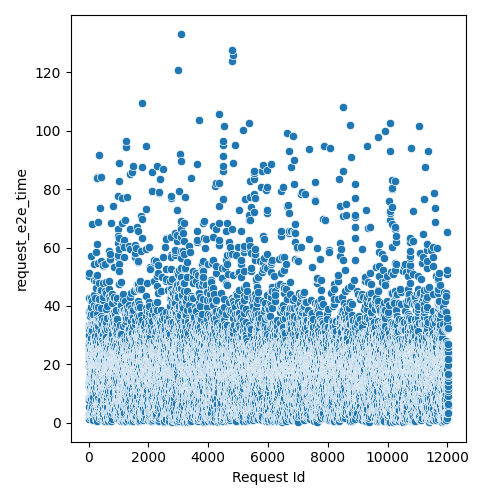

Source data for this figure (header and first rows):
Request Id, request_e2e_time
4, 5.403
5, 8.362
3, 12.68
8, 19.09
1, 21.19
0, 23.45
6, 25.94
7, 27.51
9, 29.63
2, 32.55
14, 5.296
10, 7.726
24, 8.656
13, 13.8
16, 13.91
19, 19.3
17, 22.47
15, 25.1
12, 26.31
20, 26.64
25, 33.36
21, 37.88
23, 38.38
18, 42.74
11, 50.33
22, 51.45
26, 1.305
28, 3.111
27, 29.94
36, 1.88
33, 3.331
37, 9.225
34, 18.91
35, 23.03
32, 23.23
31, 24.28
29, 32.01
30, 33.27
44, 11.08
45, 11.57
43, 12.34
41, 13.75
42, 14.84
39, 20.01
40, 22.35
38, 25.75
57, 8.777
56, 11.2
52, 11.48
47, 12.31
58, 13.94
59, 15.97
51, 18.2
48, 20.21
49, 22.55
60, 24.96
55, 27.76
46, 32.74
54, 33.26
50, 36.57
... 11,971 more rows
